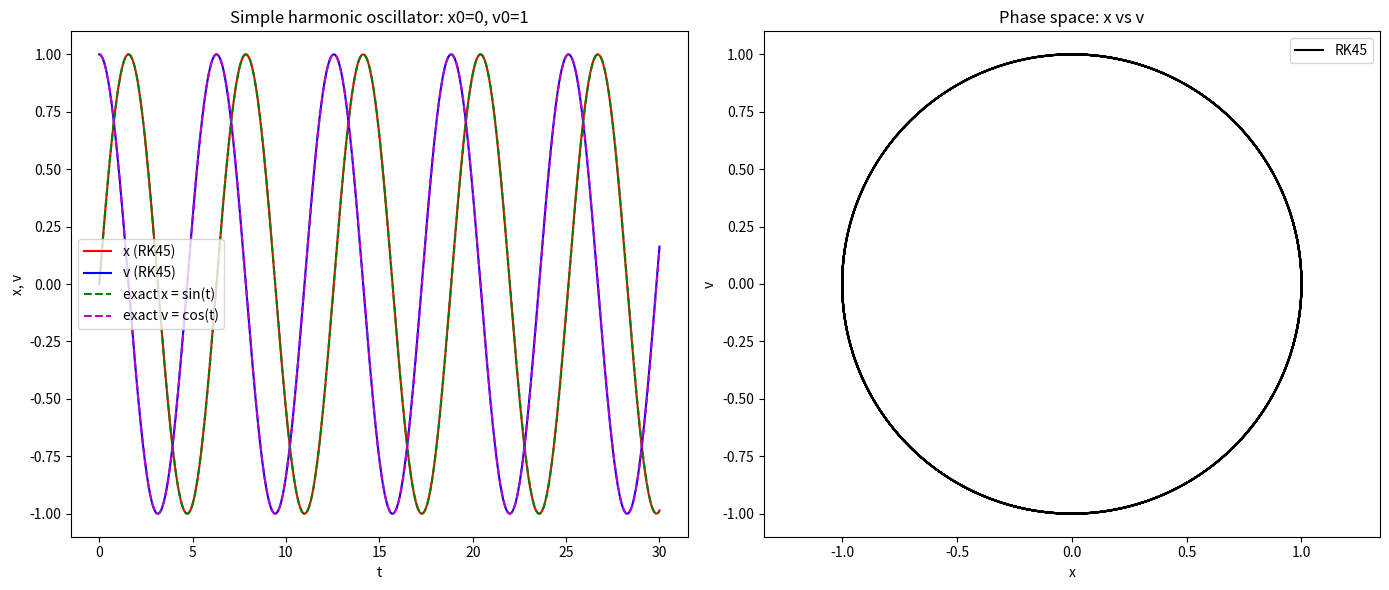
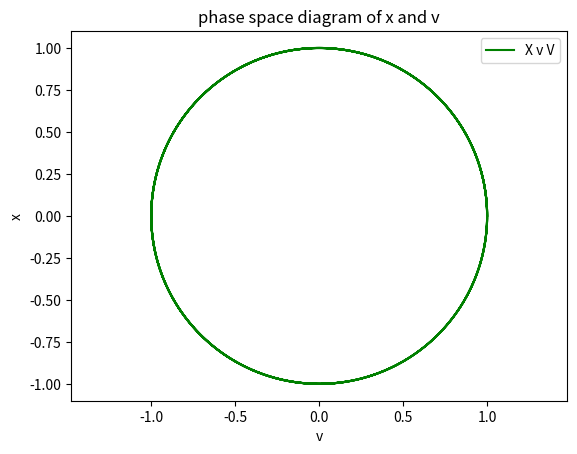
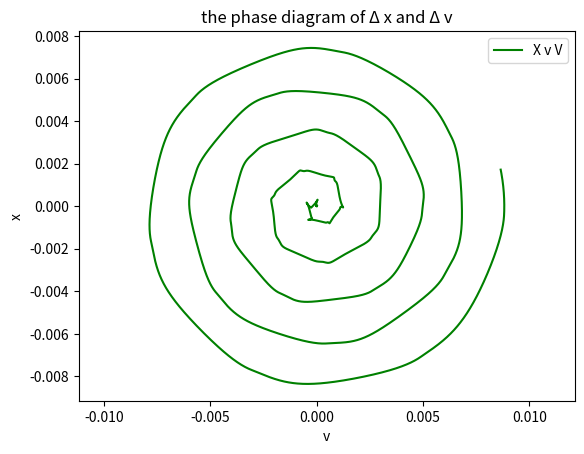
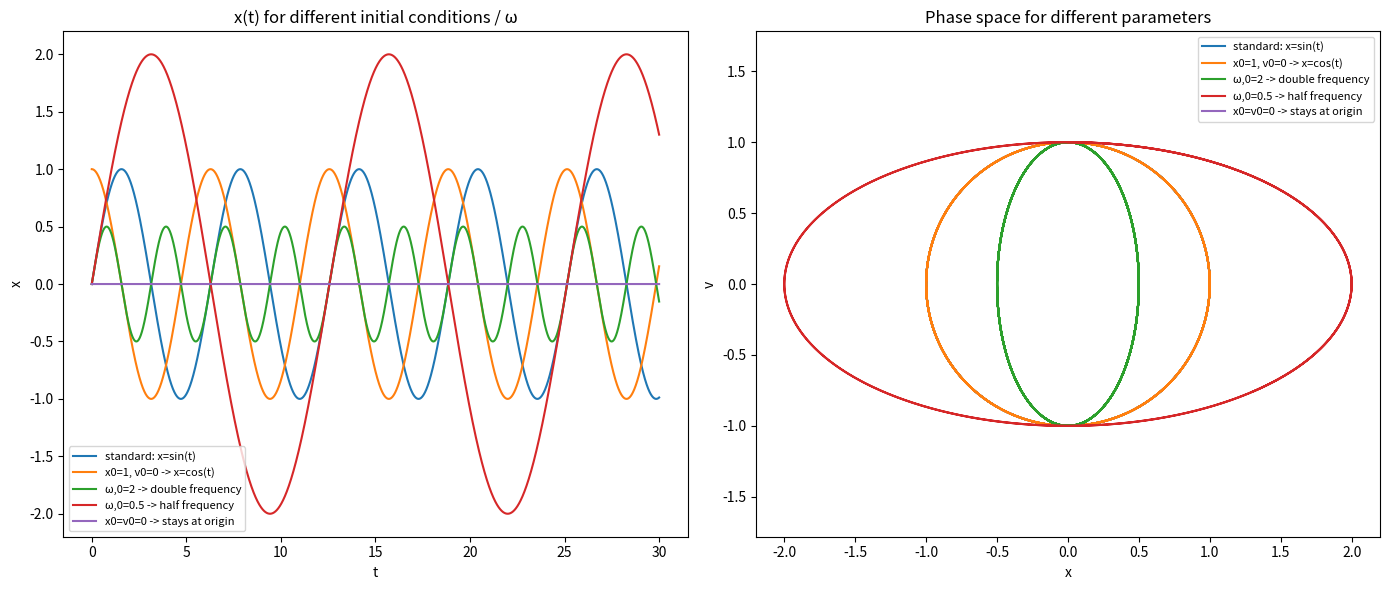

Write Python code to recreate these figures, in order.
# -*- coding: utf-8 -*-
"""
Created on Tue Sep 22 12:34:24 2026

@author: boris
"""
import numpy as np 
from scipy.integrate import solve_ivp
import matplotlib.pyplot as plt
from pathlib import Path

def simple_pendulum(t, y):
    x, v = y  # extracts the x and v values from the tuple
    dydt = np.array([v, -x])  # generates an array with the rates of change: dxdt = v, dvdt = -x
    return dydt  # returns the array

def phase_space(x,v,tit = "phase space diagram of x and v"):
    plt.figure()
    plt.plot(v, x, 'g',label = "X v V")
    plt.axis('equal')
    plt.xlabel("v")
    plt.ylabel("x")
    plt.title(tit)
    plt.legend()
    plt.show()
def exact_pendlumx(t):
    x = x0*np.cos(t) + (v0 * np.sin(t))
    return x
def exact_pendlumv(t):
    x = (-x0 * np.sin(t)) + (v0 * np.cos(t))
    return x

fig, (ax1, ax2) = plt.subplots(1, 2,)
fig.set_size_inches(14, 6)
x0 = 0
v0 = 1
y0 = np.array([x0,v0])
t0 = 0
tf = 30
i = 10000

t = np.linspace(t0, tf, i)

x_f = [x0]
v_f = [v0]

result = solve_ivp(fun=simple_pendulum,t_span=(t0, tf),y0=y0,method="RK45",t_eval=t)

x, v = result.y
t = result.t

#fig one left 

ax1.plot(t,x,"r",label = "x (RK45)")
ax1.plot(t,v,"blue",label = "v (RK45)")
ax1.plot(t,exact_pendlumx(t),"--g",label = "exact x = sin(t)")
ax1.plot(t,exact_pendlumv(t),"--m",label = "exact v = cos(t)")
ax1.set_xlabel("t")
ax1.set_ylabel("x, v")
ax1.set_title(f"Simple harmonic oscillator: x0={x0}, v0={v0}")
ax1.legend()

#fig 1 right

ax2.plot(x, v, 'k', label = "RK45")
ax2.axis('equal')
ax2.set_xlabel("x")
ax2.set_ylabel("v")
ax2.set_title("Phase space: x vs v")
ax2.legend()

plt.tight_layout()
out_dir = Path.home() / "documents"
out_dir.mkdir(parents=True, exist_ok=True)
out_file = out_dir / f"R3_sho_x0_{x0}_v0_{v0}.png"
plt.savefig(out_file, dpi=150)
print(f"Saved figure to: {out_file}")

plt.show()

#fig 2 standard and diffrence phase space
phase_space(x,v)
phase_space(x -exact_pendlumx(t), v -exact_pendlumv(t),tit = "the phase diagram of \u0394 x and \u0394 v")

#diffrent values for omage in sho

def simple_pendulum_ω(t, y, omeg0=1.0):
    x, v = y
    dydt = np.array([v, -omeg0**2 * x])
    return dydt

param_sets = [
    (0.0, 1.0, 1.0, "standard: x=sin(t)"),
    (1.0, 0.0, 1.0, "x0=1, v0=0 -> x=cos(t)"),
    (0.0, 1.0, 2.0, "\u03c9,0=2 -> double frequency"),
    (0.0, 1.0, 0.5, "\u03c9,0=0.5 -> half frequency"),
    (0.0, 0.0, 1.0, "x0=v0=0 -> stays at origin"),
]

fig2, (ax1, ax2) = plt.subplots(1, 2,)
fig2.set_size_inches(14, 6)

for xp0, vp0, ω, lbl in param_sets:
    res_p = solve_ivp(fun=lambda tt, yy: simple_pendulum_ω(tt, yy, ω),
                      t_span=(t0, tf), y0=[xp0, vp0],
                      method="RK45", t_eval=t,
                      rtol=1e-10, atol=1e-12)
    xp, vp = res_p.y
    ax1.plot(res_p.t, xp, label = lbl)
    ax2.plot(xp, vp, label = lbl)

ax1.set_xlabel("t")
ax1.set_ylabel("x")
ax1.set_title("x(t) for different initial conditions / \u03c9")
ax1.legend(fontsize=8)

ax2.set_xlabel("x")
ax2.set_ylabel("v")
ax2.set_title("Phase space for different parameters")
ax2.axis('equal')
ax2.legend(fontsize=8)

plt.tight_layout()
out_file2 = out_dir / "R3_sho_parameter_exploration.png"
plt.savefig(out_file2, dpi=150)
print(f"Saved figure to: {out_file2}")
plt.show()
